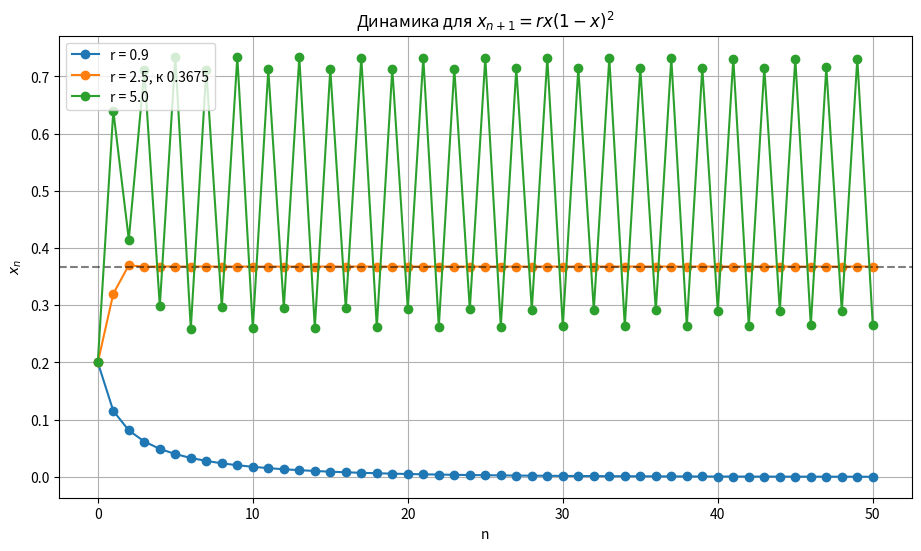

Recreate this plot in Python.
from numpy import sqrt
import matplotlib.pyplot as plt


"""Константы"""
steps = 50
x0 = 0.2


def my_variant(x, r):
    """Функия N = 2"""
    return r * x * ((1 - x)**2)

def get_data(r, x0, steps):
    """Получение данных по формуле"""
    data = [x0]
    curr = x0
    for _ in range(steps):
        curr = my_variant(curr, r)
        data.append(curr)
    return data


plt.figure(figsize = (11, 6))

"""Случай 1: r ≤ 1 и сходимость к 0"""
r1 = 0.9
y1 = get_data(r1, x0, steps)
plt.plot(y1, "o-", label = f"r = {r1}")

"""Случай 2: 1 < r < 4 и сходимость к точке равновесия"""
r2 = 2.5
y2 = get_data(r2, x0, steps)
x_star = 1 - 1/sqrt(r2)
plt.plot(y2, "o-", label = f"r = {r2}, к {x_star:.4f}")
"""График линии равновесия"""
plt.axhline(x_star, color = "black", linestyle = "--", alpha = 0.5)

"""Случай 3: r ≥ 4, колебание"""
r3 = 5.0
y3 = get_data(r3, x0, steps)
plt.plot(y3, "o-", label = f"r = {r3}")

plt.title(f"Динамика для $x_{{n+1}} = r x (1 - x)^2$")
plt.xlabel("n")
plt.ylabel("$x_n$")
plt.legend()
plt.grid()

plt.show()
